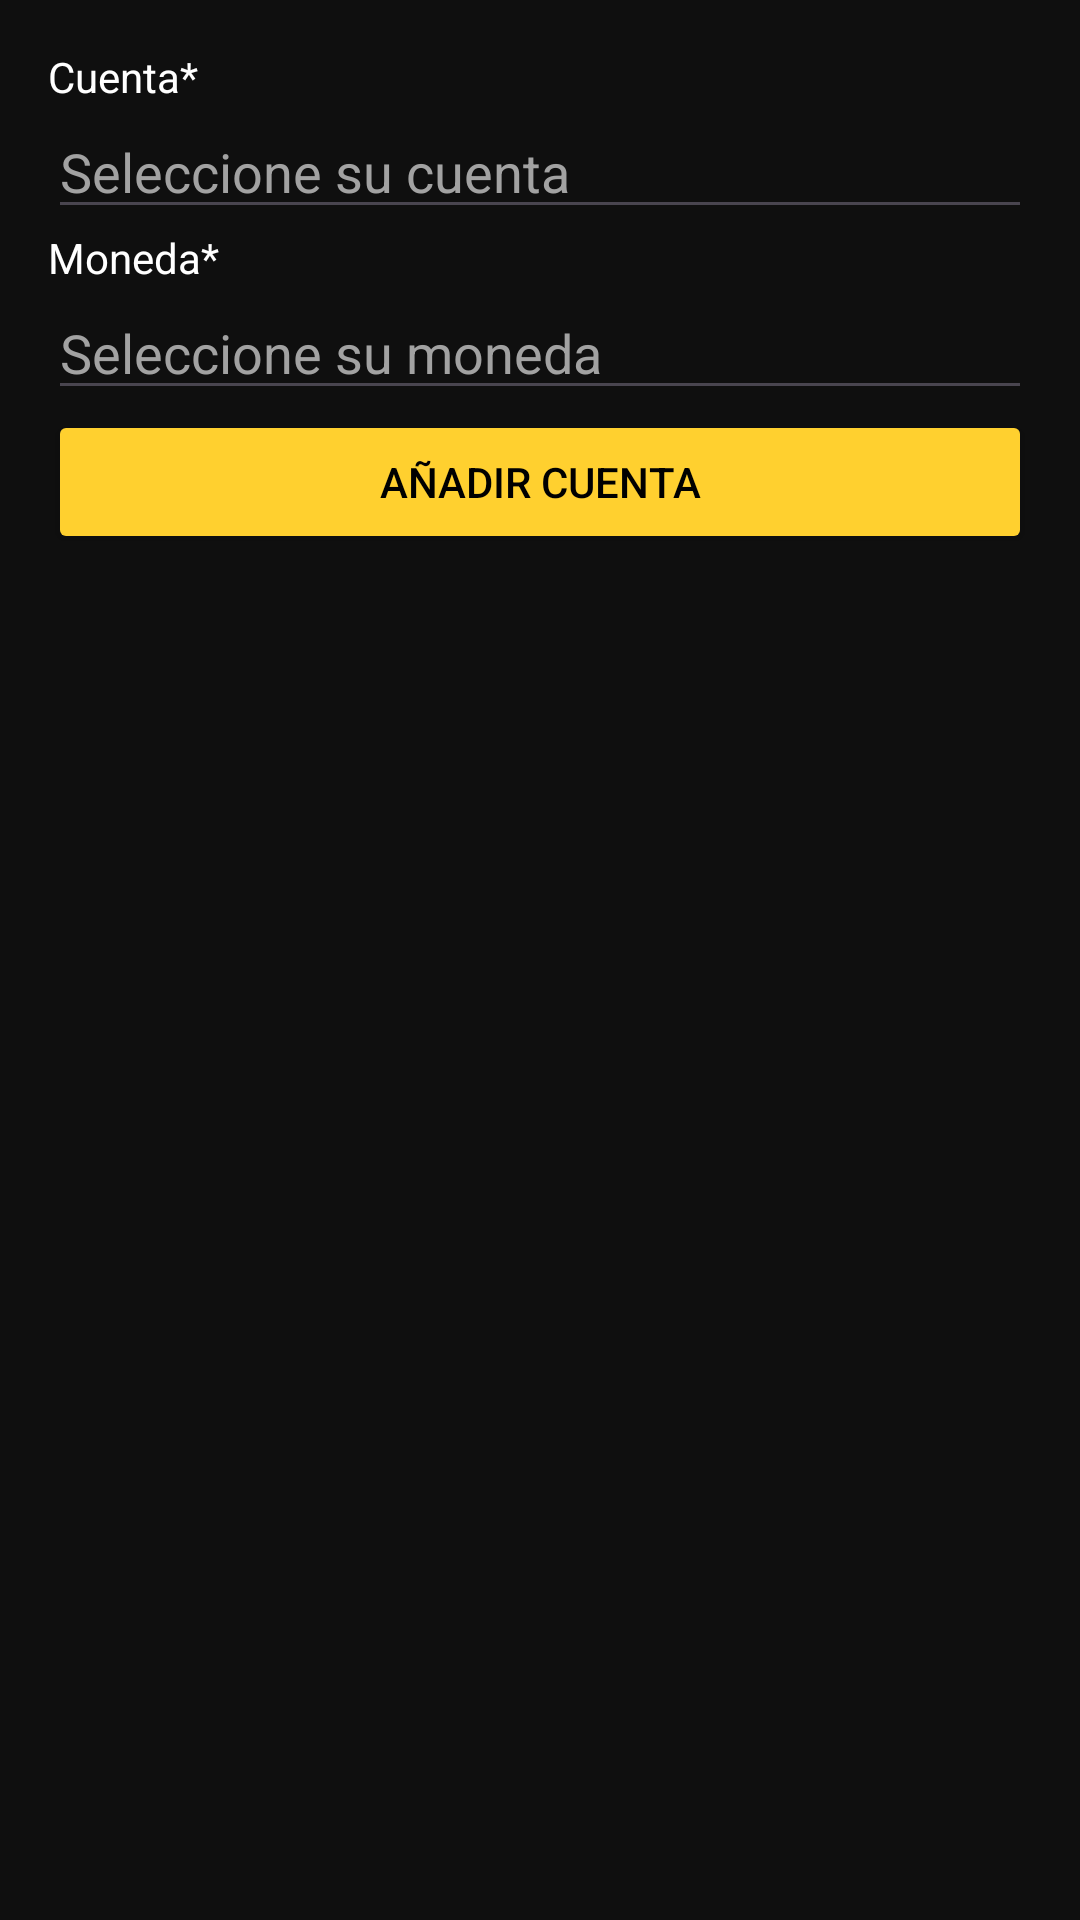

Write the Android layout XML for this screen, with the resource values it uses.
<!-- AndroidManifest.xml: application theme Theme.MoneyAppOne -->
<!-- res/layout/dialog_add_account.xml -->
<?xml version="1.0" encoding="utf-8"?>
<LinearLayout xmlns:android="http://schemas.android.com/apk/res/android"
    android:layout_width="250dp"
    android:layout_height="wrap_content"
    android:background="@color/primaryDark"
    android:orientation="vertical"
    android:padding="16dp">

    <TextView
        android:layout_width="wrap_content"
        android:layout_height="wrap_content"
        android:text="@string/dialog_account"
        android:textColor="@color/white" />

    <AutoCompleteTextView
        android:id="@+id/acAccount"
        android:layout_width="match_parent"
        android:layout_height="wrap_content"
        android:hint="@string/select_account"
        android:inputType="text"
        android:textColor="@color/white"
        android:textColorHint="@color/colorHint" />


    <TextView
        android:layout_width="wrap_content"
        android:layout_height="wrap_content"
        android:text="@string/dialog_currency"
        android:textColor="@color/white" />

    <AutoCompleteTextView
        android:id="@+id/acCurrency"
        android:layout_width="match_parent"
        android:layout_height="wrap_content"
        android:hint="@string/select_currency"
        android:inputType="text"
        android:textColor="@color/white"
        android:textColorHint="@color/colorHint" />

    <Button
        android:id="@+id/btnAddAccoutn"
        android:layout_width="match_parent"
        android:layout_height="wrap_content"
        android:backgroundTint="@color/secondary"
        android:text="@string/add_account"
        android:textColor="@color/black"
        android:textSize="14sp" />


</LinearLayout>
<!-- resources referenced by this layout -->
<resources>
  <color name="black">#FF000000</color>
  <color name="colorHint">#A2A2A2</color>
  <color name="primaryDark">#0F0F0F</color>
  <color name="secondary">#FFD02F</color>
  <color name="white">#FFFFFFFF</color>
  <string name="add_account">Añadir cuenta</string>
  <string name="dialog_account">Cuenta*</string>
  <string name="dialog_currency">Moneda*</string>
  <string name="select_account">Seleccione su cuenta</string>
  <string name="select_currency">Seleccione su moneda</string>
  <style name="Theme.MoneyAppOne" parent="Base.Theme.MoneyAppOne" />
  <style name="Base.Theme.MoneyAppOne" parent="Theme.Material3.DayNight.NoActionBar">
          
          
      </style>
</resources>
